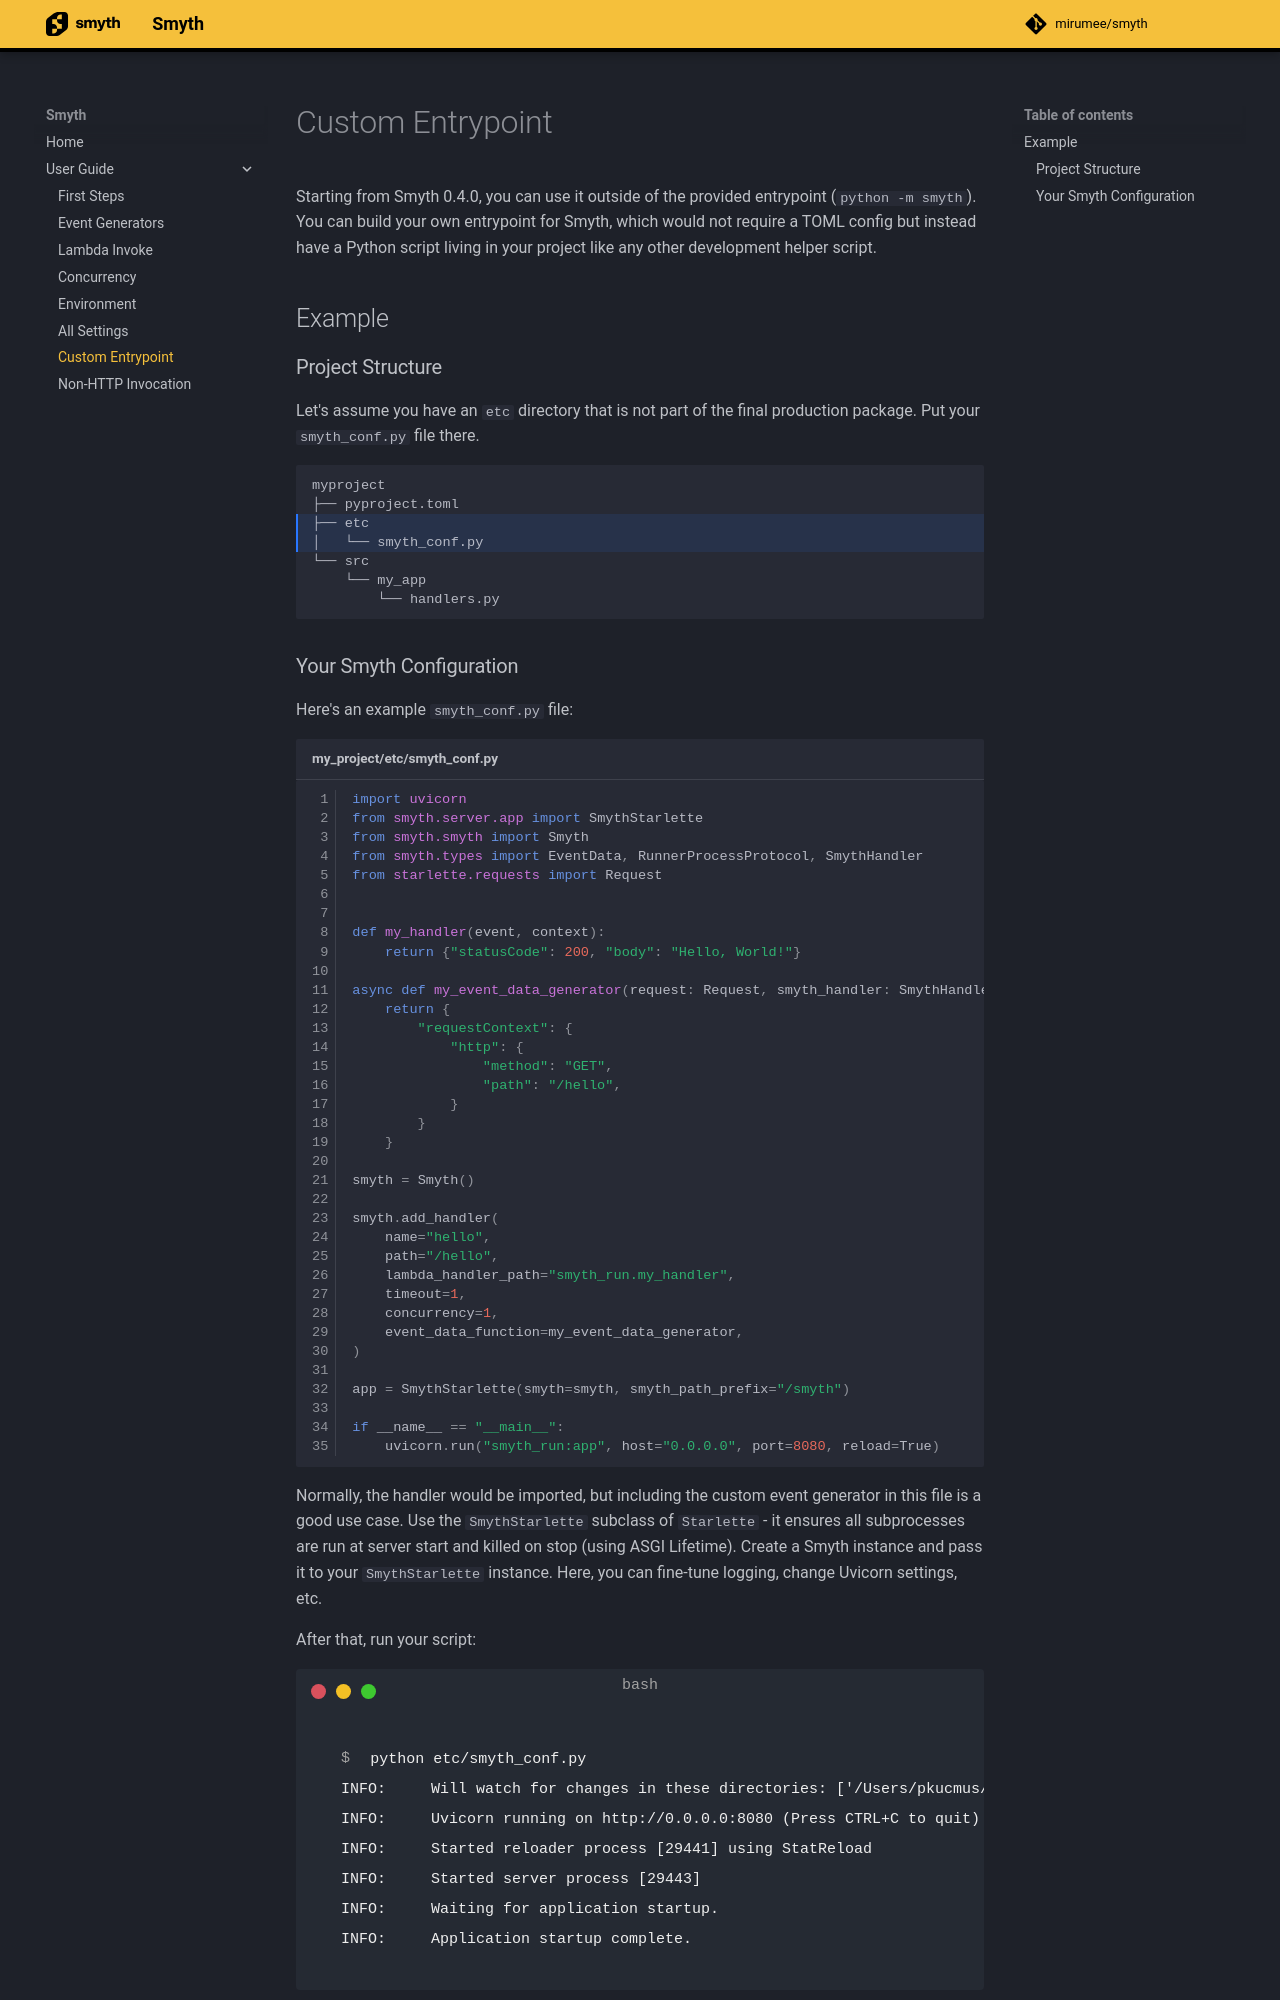

repository: mirumee/smyth · page: user_guide/custom_entrypoint/index.html · generator: mkdocs

# Custom Entrypoint

Starting from Smyth 0.4.0, you can use it outside of the provided entrypoint (`python -m smyth`). You can build your own entrypoint for Smyth, which would not require a TOML config but instead have a Python script living in your project like any other development helper script.

## Example

### Project Structure

Let's assume you have an `etc` directory that is not part of the final production package. Put your `smyth_conf.py` file there.

```hl_lines="3-4"
myproject
├── pyproject.toml
├── etc
│   └── smyth_conf.py
└── src
    └── my_app
        └── handlers.py
```
